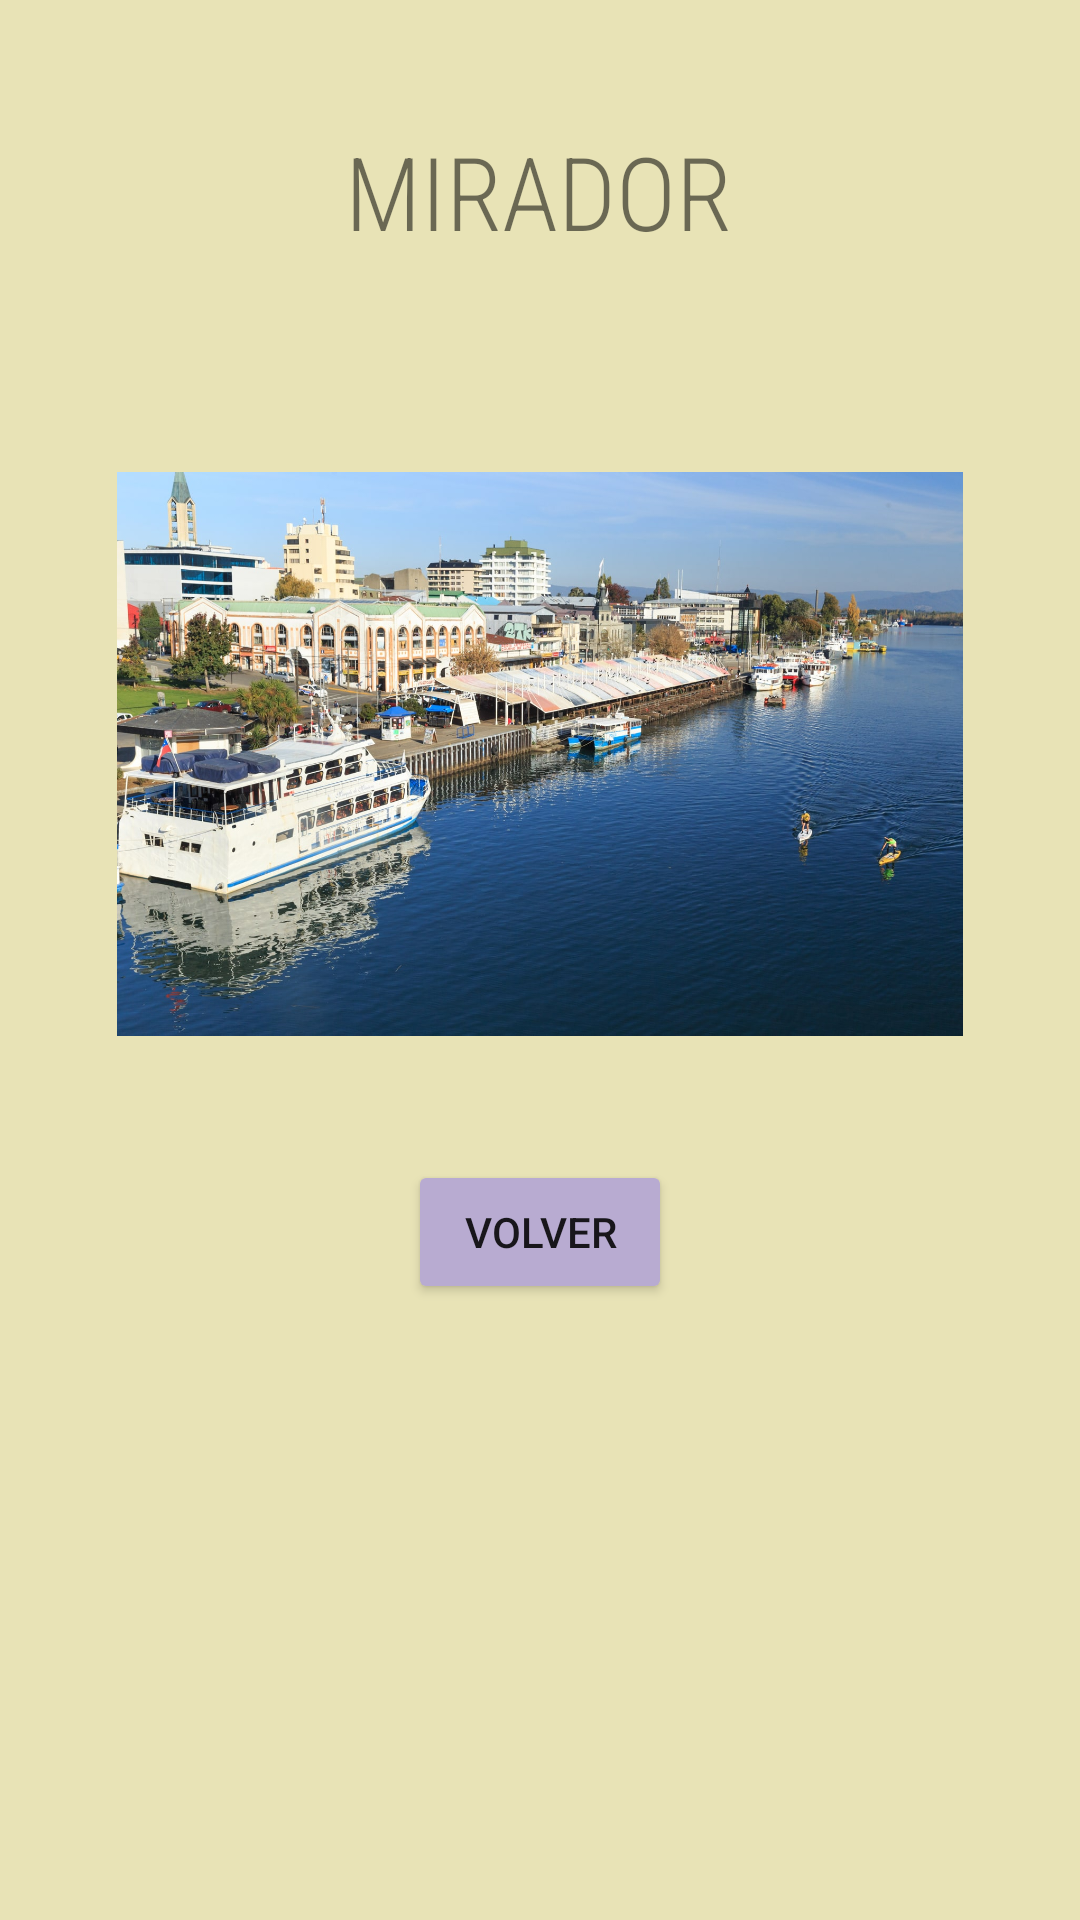

Here is an Android app screen rendered from its layout file. Give the layout XML and the strings, colors and styles it references.
<!-- AndroidManifest.xml: application theme Theme.TourNegid -->
<!-- res/layout/activity_mirador.xml -->
<?xml version="1.0" encoding="utf-8"?>
<android.support.constraint.ConstraintLayout xmlns:android="http://schemas.android.com/apk/res/android"
    xmlns:app="http://schemas.android.com/apk/res-auto"
    xmlns:tools="http://schemas.android.com/tools"
    android:layout_width="match_parent"
    android:layout_height="match_parent"
    android:background="#E8E3B6"
    tools:context=".mirador">

    <TextView
        android:id="@+id/textView5"
        android:layout_width="wrap_content"
        android:layout_height="wrap_content"
        android:fontFamily="sans-serif-condensed-light"
        android:text="MIRADOR"
        android:textSize="34sp"
        app:layout_constraintBottom_toBottomOf="parent"
        app:layout_constraintEnd_toEndOf="parent"
        app:layout_constraintHorizontal_bias="0.498"
        app:layout_constraintStart_toStartOf="parent"
        app:layout_constraintTop_toTopOf="parent"
        app:layout_constraintVertical_bias="0.069" />

    <ImageView
        android:id="@+id/imageView5"
        android:layout_width="348dp"
        android:layout_height="188dp"
        android:layout_marginTop="56dp"
        app:layout_constraintBottom_toBottomOf="parent"
        app:layout_constraintEnd_toEndOf="parent"
        app:layout_constraintHorizontal_bias="0.492"
        app:layout_constraintStart_toStartOf="parent"
        app:layout_constraintTop_toBottomOf="@+id/textView5"
        app:layout_constraintVertical_bias="0.048"
        app:srcCompat="@drawable/mirador" />

    <Button
        android:id="@+id/button8"
        android:layout_width="wrap_content"
        android:layout_height="wrap_content"
        android:layout_marginBottom="164dp"
        android:backgroundTint="#B8ABD1"
        android:onClick="activity_main"
        android:text="volver"
        app:layout_constraintBottom_toBottomOf="parent"
        app:layout_constraintEnd_toEndOf="parent"
        app:layout_constraintStart_toStartOf="parent"
        app:layout_constraintTop_toBottomOf="@+id/imageView5" />
</android.support.constraint.ConstraintLayout>
<!-- resources referenced by this layout -->
<resources>
  <!-- drawable mirador: jpg bitmap (drawable-v24, 362927 bytes) -->
  <style name="Theme.TourNegid" parent="Theme.AppCompat.Light.DarkActionBar">
          
          <item name="colorPrimary">@color/purple_500</item>
          <item name="colorPrimaryDark">@color/purple_700</item>
          <item name="colorAccent">@color/teal_200</item>
          
      </style>
  <!-- not gathered from this repository: default colours our renderer supplied (Android Studio template values) -->
  <color name="purple_500">#FF6200EE</color>
  <color name="purple_700">#FF3700B3</color>
  <color name="teal_200">#FF03DAC5</color>
</resources>
